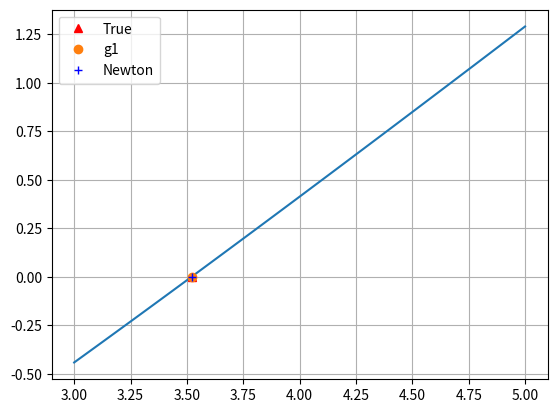
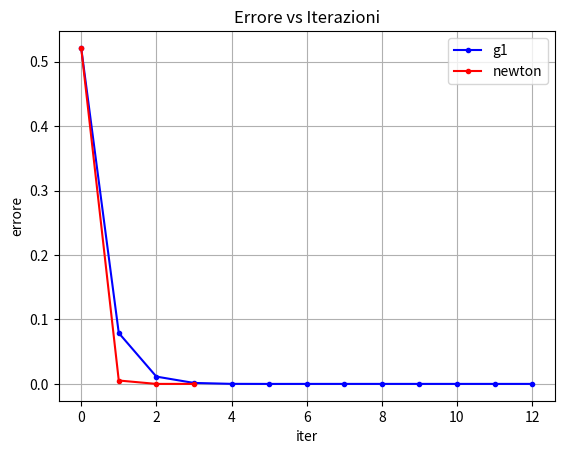

These charts were generated, in order, by the following Python code:
" 10. Calcolo zero di funzione "

import numpy as np
import matplotlib.pyplot as plt

def succ_app(f, g, tolf, tolx, maxit, xTrue, x0=0):
  i=0 
  err=np.zeros(maxit+1, dtype=np.float64) 
  err[0]=tolx+1
  vecErrore=np.zeros(maxit+1, dtype=np.float64) 
  vecErrore[0] = np.abs(xTrue - x0)
  x=x0

  while (i < maxit and ((np.abs(f(x)) > tolf) or err[i] > tolx)): 
    x_new= g(x)
    err[i+1]= np.abs(x_new - x)
    vecErrore[i+1]=  np.abs(xTrue - x_new)
    i=i+1
    x=x_new
  err=err[0:i] 
  vecErrore = vecErrore[0:i] 
  return (x, i, err, vecErrore) 

def newton(f, df, tolf, tolx, maxit, xTrue, x0=0):
    g = lambda x: x - f(x)/df(x) 
    (x, i, err, vecErrore) = succ_app(f, g, tolf, tolx, maxit, xTrue, x0)
    return (x, i, err, vecErrore)


f = lambda x: x-x**(1/3)-2
df = lambda x: 1-(1/3)*x**(-2/3)
g1 = lambda x: x**(1/3)+2

xTrue = 3.5213
fTrue = f(xTrue)
print('fTrue = ', fTrue)

xplot = np.linspace(3, 5)
fplot = f(xplot)

plt.plot(xplot,fplot)
plt.plot(xTrue,fTrue, '^r', label='True')

tolx= 10**(-10)
tolf = 10**(-6)
maxit=100
x0= 3

[sol_g1, iter_g1, err_g1, vecErrore_g1]=succ_app(f, g1, tolf, tolx, maxit, xTrue, x0)
print(' \n Metodo approssimazioni successive g1 \n x =',sol_g1,'\n iter_g1=', iter_g1)

plt.plot(sol_g1,f(sol_g1), 'o', label='g1')

[sol_newton, iter_newton, err_newton, vecErrore_newton]=newton(f, df, tolf, tolx, maxit, xTrue, x0)
print(' \n Metodo Newton \n x =',sol_newton,'\n iter_new=', iter_newton)

plt.plot(sol_newton,f(sol_newton), '+b', label='Newton')
plt.grid()
plt.legend()
plt.show()

# GRAFICO Errore vs Iterazioni
# g1
plt.plot(vecErrore_g1, '.-', color='blue')

# Newton
plt.plot(vecErrore_newton, '.-', color='red')

plt.legend( ("g1", "newton"))
plt.xlabel('iter')
plt.ylabel('errore')
plt.title('Errore vs Iterazioni')
plt.grid()
plt.show()
